Run: headless pygame with SDL's dummy video driver; simulated clock (each Clock.tick advances the game by its frame time, no real sleeping); random seed 0; keys injected as events and as key.get_pressed() state; mouse plan: one left click at the window centre at the start of phase 2, then a move to the lower-right quarter at the start of phase 3.
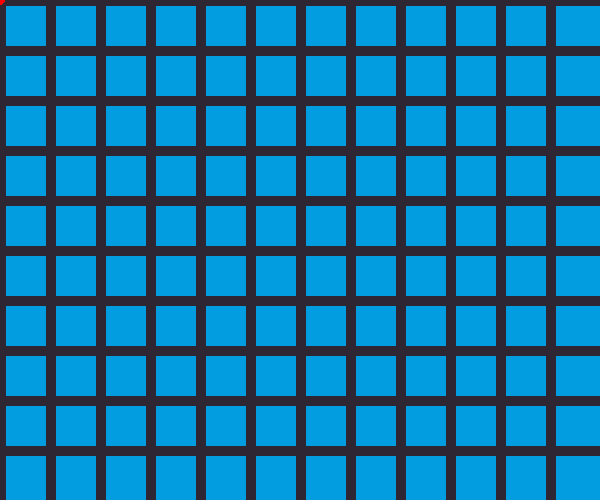
Frame 1 of 4 · flips 1–60 · no input
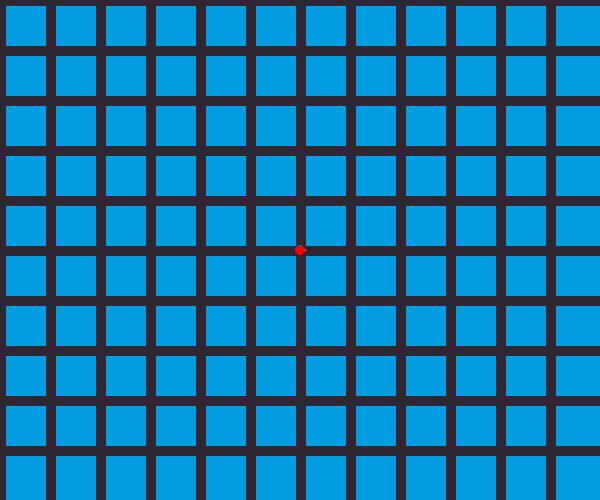
Frame 2 of 4 · flips 61–180 · clicked the window centre · tapped SPACE, RETURN · held RIGHT (→), D
Frame 3 of 4 · flips 181–300 · moved the mouse to the lower-right quarter · held DOWN (↓), S · screen unchanged from frame 2, image omitted
Frame 4 of 4 · flips 301–420 · held LEFT (←), A, UP (↑), W · screen unchanged from frame 3, image omitted

The pygame program that drew these frames:

import pygame,sys

pygame.init()

SCREEN_Width, SCREEN_Hight = 600, 500

Screen = pygame.display.set_mode((SCREEN_Width ,SCREEN_Hight))

class Grid():
    def __init__(self):

        # Colors
        self.Lines_Color = (46, 38, 51)
        self.Shape_Color = (255, 189, 66)
        self.Points_Color = (255,0 , 0)

        # Setting
        self.Size = 50
        self.LineSize = 10
        self.PointRadius = 5
        self.Hover_Point = pygame.Vector2(0,0)

        # Line
        self.Lines = []
        self.Hover_line = False
        self.Hover_line_point = pygame.Vector2(0,0)

        # Intersect
        self.FixIntersect = []
        self.Intersect = []

    def update(self):
        for x in range(int(SCREEN_Width/self.Size)):
            for y in range(int(SCREEN_Hight/self.Size)):
                if pygame.draw.circle(Screen, (0,0,0), (x*self.Size,self.Size*y), 5).collidepoint(XMouse, YMouse):
                    self.Hover_Point = pygame.Vector2(x,y)
                    return
                else:
                    self.Hover_Point = pygame.Vector2(-1,-1)

    def draw(self):
        for x in range(int(SCREEN_Width/self.Size)):
            pygame.draw.line(Screen, self.Lines_Color, (x*self.Size,0), (x*self.Size,SCREEN_Hight), self.LineSize)
        
        for y in range(int(SCREEN_Hight/self.Size)):
            pygame.draw.line(Screen, self.Lines_Color, (0,y*self.Size), (SCREEN_Width,y*self.Size), self.LineSize)

    def draw_Hover_point(self):
        pygame.draw.circle(Screen, self.Points_Color, (self.Hover_Point.x*self.Size,self.Hover_Point.y*self.Size), self.PointRadius)

    def Hover_Line(self):
        for Line in self.Lines:
            if pygame.draw.line(Screen, self.Shape_Color, (Line[0][0]*self.Size,Line[0][1]*self.Size), (Line[1][0]*self.Size,Line[1][1]*self.Size),self.LineSize).collidepoint(XMouse, YMouse):
                pygame.draw.line(Screen, self.Shape_Color, (Line[0][0]*self.Size,Line[0][1]*self.Size), (Line[1][0]*self.Size,Line[1][1]*self.Size),20)

    def draw_Hover_line(self):
        if self.Hover_line:
            pygame.draw.line(Screen, self.Shape_Color, (self.Hover_line_point.x*self.Size,self.Hover_line_point.y*self.Size), (XMouse,YMouse),self.LineSize)
            pygame.draw.circle(Screen, self.Points_Color, (XMouse,YMouse), self.PointRadius)
            pygame.draw.circle(Screen, self.Points_Color, (self.Hover_line_point.x*self.Size,self.Hover_line_point.y*self.Size), self.PointRadius)

    def draw_line(self):
        for Line in self.Lines:
            pygame.draw.line(Screen, self.Shape_Color, (Line[0][0]*self.Size,Line[0][1]*self.Size), (Line[1][0]*self.Size,Line[1][1]*self.Size),self.LineSize)
            pygame.draw.circle(Screen, self.Points_Color, (Line[0][0]*self.Size,Line[0][1]*self.Size), self.PointRadius)
            pygame.draw.circle(Screen, self.Points_Color, (Line[1][0]*self.Size,Line[1][1]*self.Size), self.PointRadius)

    def Find_Intersect(self):
        self.FixIntersect.clear()
        self.Intersect.clear()
        for LineNum in range(len(self.Lines)):
            for LineNum2 in range(len(self.Lines)):
                if not LineNum == LineNum2:
                    if self.Lines[LineNum2][0] == self.Lines[LineNum][0]:
                        self.FixIntersect.append(self.Lines[LineNum][0])

                    if self.Lines[LineNum2][1] == self.Lines[LineNum][1]:
                        self.FixIntersect.append(self.Lines[LineNum][1])

                    if self.Lines[LineNum2][0] == self.Lines[LineNum][1]:
                        self.FixIntersect.append(self.Lines[LineNum][1])

                    if self.Lines[LineNum2][1] == self.Lines[LineNum][0]:
                        self.FixIntersect.append(self.Lines[LineNum][0])

        for ver in self.FixIntersect:
            if ver not in self.Intersect:
                self.Intersect.append(ver)

    def Find_triangles(self): 
        pass

grid = Grid()

while True:
    (XMouse, YMouse) = pygame.mouse.get_pos()

    grid.update()
    

    Screen.fill((1, 157, 224))

    grid.Hover_Line()

    grid.draw()
    
    grid.draw_line()
    

    grid.draw_Hover_line()

    grid.draw_Hover_point()
    

    grid.Find_Intersect()


    for event in pygame.event.get():
        if event.type == pygame.QUIT:
            sys.exit()

        if event.type == pygame.MOUSEBUTTONDOWN:
            if event.button == 1 and not grid.Hover_Point == [-1,-1] and not grid.Hover_Point == [-1,-1]:

                grid.Hover_line = True
                grid.Hover_line_point = pygame.Vector2(grid.Hover_Point.x,grid.Hover_Point.y)

        if event.type == pygame.MOUSEBUTTONUP:
            if event.button == 1:
                grid.Hover_line = False
                if not grid.Hover_Point == [-1,-1] and not grid.Hover_Point == [-1,-1]:
                    grid.Lines.append([grid.Hover_line_point,grid.Hover_Point])

        if event.type == pygame.KEYDOWN:
            if event.key == pygame.K_c:
                grid.Lines.clear()

    pygame.display.update()
